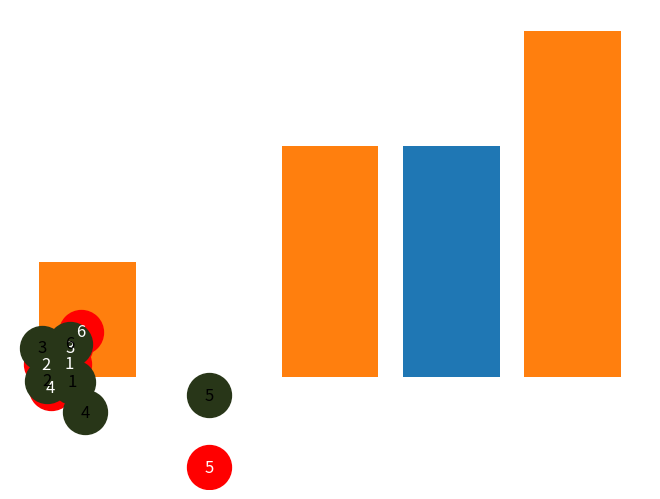

Write Python code to recreate this figure.
#!/usr/bin/env python
# coding: utf-8

# In[1]:


#t/1
import networkx as nx
h = nx.Graph()
h.add_nodes_from([1,2,3,4,5,6])
h.add_edges_from([(1,2),(1, 3), (1, 4), (1, 6),(2,3),(2,4),(3,6)])
nx.draw(h, with_labels=True,node_color='red',
        node_size=1000,
        font_color='white')


# In[2]:


def plot_degree_dist(h):
    
    degrees = h.degree()
    deg = dict(degrees)
    v = sorted(set(deg.values()))
    print(v)
    ss = [list(deg.values()).count(x) for x in v]
    p = [x / h.order() for x in ss]
    print(len(p))
    
    plt.figure()
    plt.bar(v, p)
    plt.xlabel("k",fontsize=20)
    plt.ylabel("p(k)", fontsize=20)
    plt.title("Degree Distribution", fontsize=20)
    
    plt.show()
    plt.figure()
    plt.grid(False)
    plt.loglog(v, p, "bo")
    plt.xlabel("k", fontsize=20)
    plt.ylabel("log p(k)", fontsize=20)
    plt.title("log Degree Distribution")
    plt.show()
    plt.show() 


# In[4]:


from collections import Counter
import matplotlib.pyplot as plt
d_s = [h.degree(n) for n in h.nodes]
d_c = Counter(d_s)
mi_d, mx_d = min(d_c.keys()), max(d_c.keys())
plt.xlabel("Degree", fontsize=20)
plt.ylabel("Number of Nodes", fontsize=20)
a = list(range(mi_d, mx_d + 1))
z = [d_c.get(x, 0) for x in a]
plt.bar(a, z)


# In[5]:


g = nx.adjacency_matrix(h) 


# In[6]:


print(g.todense())


# In[7]:


#t/2
G = nx.DiGraph()
G.add_nodes_from([1,2,3,4,5,6])
G.add_edges_from([
    (1,2),
    (2,3),(2,4),
    (3,1), (3,2),
    (4,1),
    (6,1),
    (6,3),
])
nx.draw(G, with_labels=True,node_color='#283618',
        node_size=1000)


# In[8]:


def plot_degree_dist(h):
    
    degrees = G.degree()
    deg = dict(degrees)
    v = sorted(set(deg.values()))
    print(v)
    SS = [list(deg.values()).count(x) for x in v]
    P = [x / G.order() for x in SS]
    print(len(P))
    
    plt.figure()
    plt.bar(v, P)
    plt.xlabel("k",fontsize=20)
    plt.ylabel("p(k)", fontsize=20)
    plt.title("Degree Distribution", fontsize=20)
    
    plt.show()
    plt.figure()
    plt.grid(False)
    plt.loglog(v, P, "bo")
    plt.xlabel("k", fontsize=20)
    plt.ylabel("log p(k)", fontsize=20)
    plt.title("log Degree Distribution")
    plt.show()
    plt.show()  


# In[9]:


from collections import Counter
degree_sequence = [G.degree(n) for n in G.nodes]
degree_counts = Counter(degree_sequence)
min_degree, max_degree = min(degree_counts.keys()), max(degree_counts.keys())
plt.xlabel("Degree", fontsize=20)
plt.ylabel("Number of Nodes", fontsize=20)
plot_x = list(range(min_degree, max_degree + 1))
plot_y = [degree_counts.get(x, 0) for x in plot_x]
plt.bar(plot_x, plot_y)


# In[10]:


N = nx.adjacency_matrix(G) 


# In[11]:


print(N.todense())


# In[ ]:
